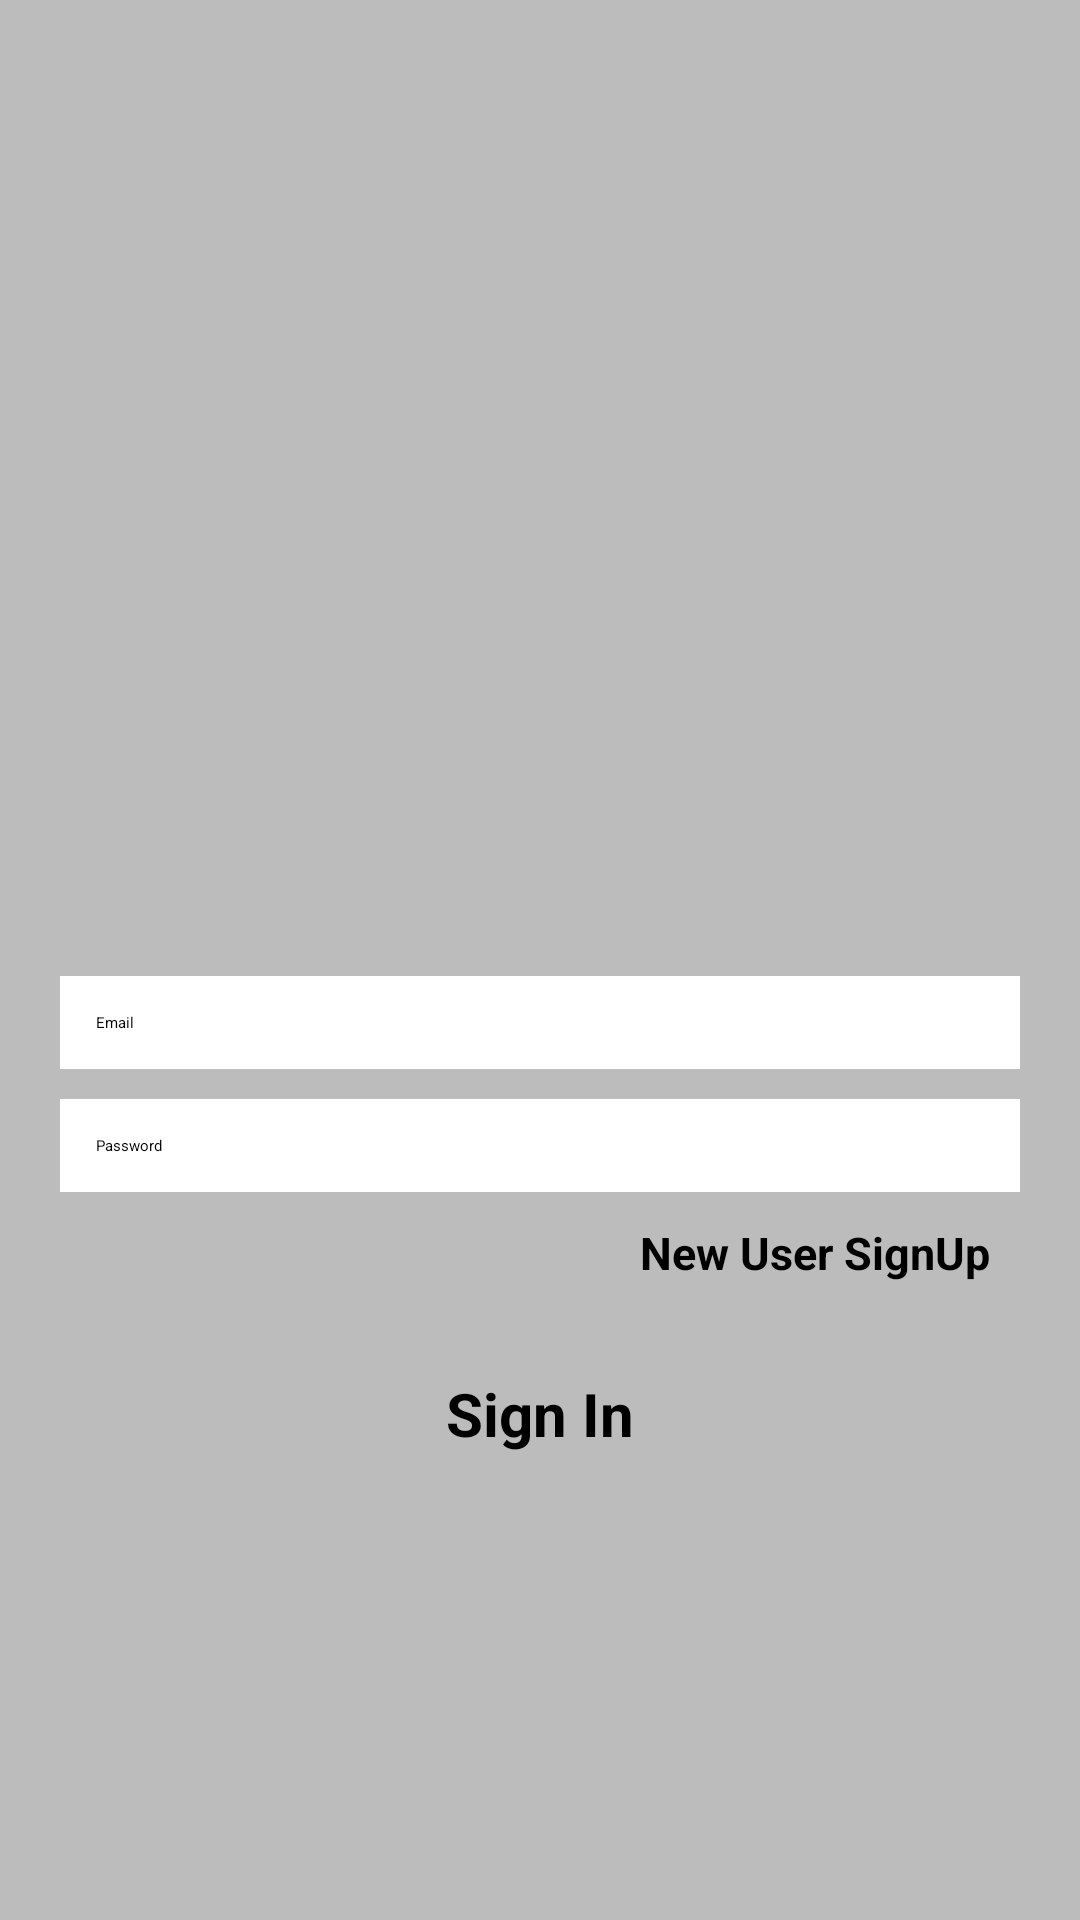

Reconstruct the res/layout file that produces this screen, plus the resources it refers to.
<!-- AndroidManifest.xml: application theme Theme.WhatsApp -->
<!-- res/layout/activity_log_in.xml -->
<?xml version="1.0" encoding="utf-8"?>
<LinearLayout xmlns:android="http://schemas.android.com/apk/res/android"
    xmlns:app="http://schemas.android.com/apk/res-auto"
    xmlns:tools="http://schemas.android.com/tools"
    android:layout_width="match_parent"
    android:layout_height="match_parent"
    android:background="@color/grayBackground"
    tools:context=".LogInActivity">

    <LinearLayout
        android:layout_width="match_parent"
        android:layout_height="match_parent"
        android:orientation="vertical"
        android:layout_marginLeft="20dp"
        android:layout_marginRight="20dp"
        android:gravity="center"

        >

        <ImageView
            android:id="@+id/imageView"
            android:layout_width="150dp"
            android:layout_height="150dp"
            app:srcCompat="@drawable/ic_whatsapp" />


        <EditText
            android:id="@+id/loginemailedtid"
            android:layout_width="match_parent"
            android:layout_height="wrap_content"
            android:layout_marginTop="30dp"
            android:background="@color/white"
            android:ems="10"
            android:hint="Email"
            android:inputType="textPersonName"
            android:padding="12dp" />

        <EditText
            android:id="@+id/loginpassedtid"
            android:layout_width="match_parent"
            android:layout_height="wrap_content"
            android:layout_marginTop="10dp"
            android:background="@color/white"
            android:ems="10"
            android:hint="Password"
            android:inputType="textPersonName"
            android:padding="12dp" />

        <TextView
            android:id="@+id/newusertvid"
            android:layout_width="wrap_content"
            android:layout_height="wrap_content"
            android:layout_gravity="right"
            android:padding="10dp"
            android:text="New User SignUp"
            android:textSize="15sp"
            android:textStyle="bold"
            android:textColor="@color/black"/>

        <Button
            android:id="@+id/signinbuttonid"
            android:layout_width="wrap_content"
            android:layout_height="wrap_content"
            android:text="Sign In"
            android:textStyle="bold"
            android:textSize="20sp"
            app:cornerRadius="8dp"
            android:padding="10dp"
            android:layout_marginTop="10dp"/>


    </LinearLayout>

</LinearLayout>
<!-- resources referenced by this layout -->
<resources>
  <color name="black">#FF000000</color>
  <color name="grayBackground">#BCBCBC</color>
  <color name="white">#FFFFFFFF</color>
</resources>
